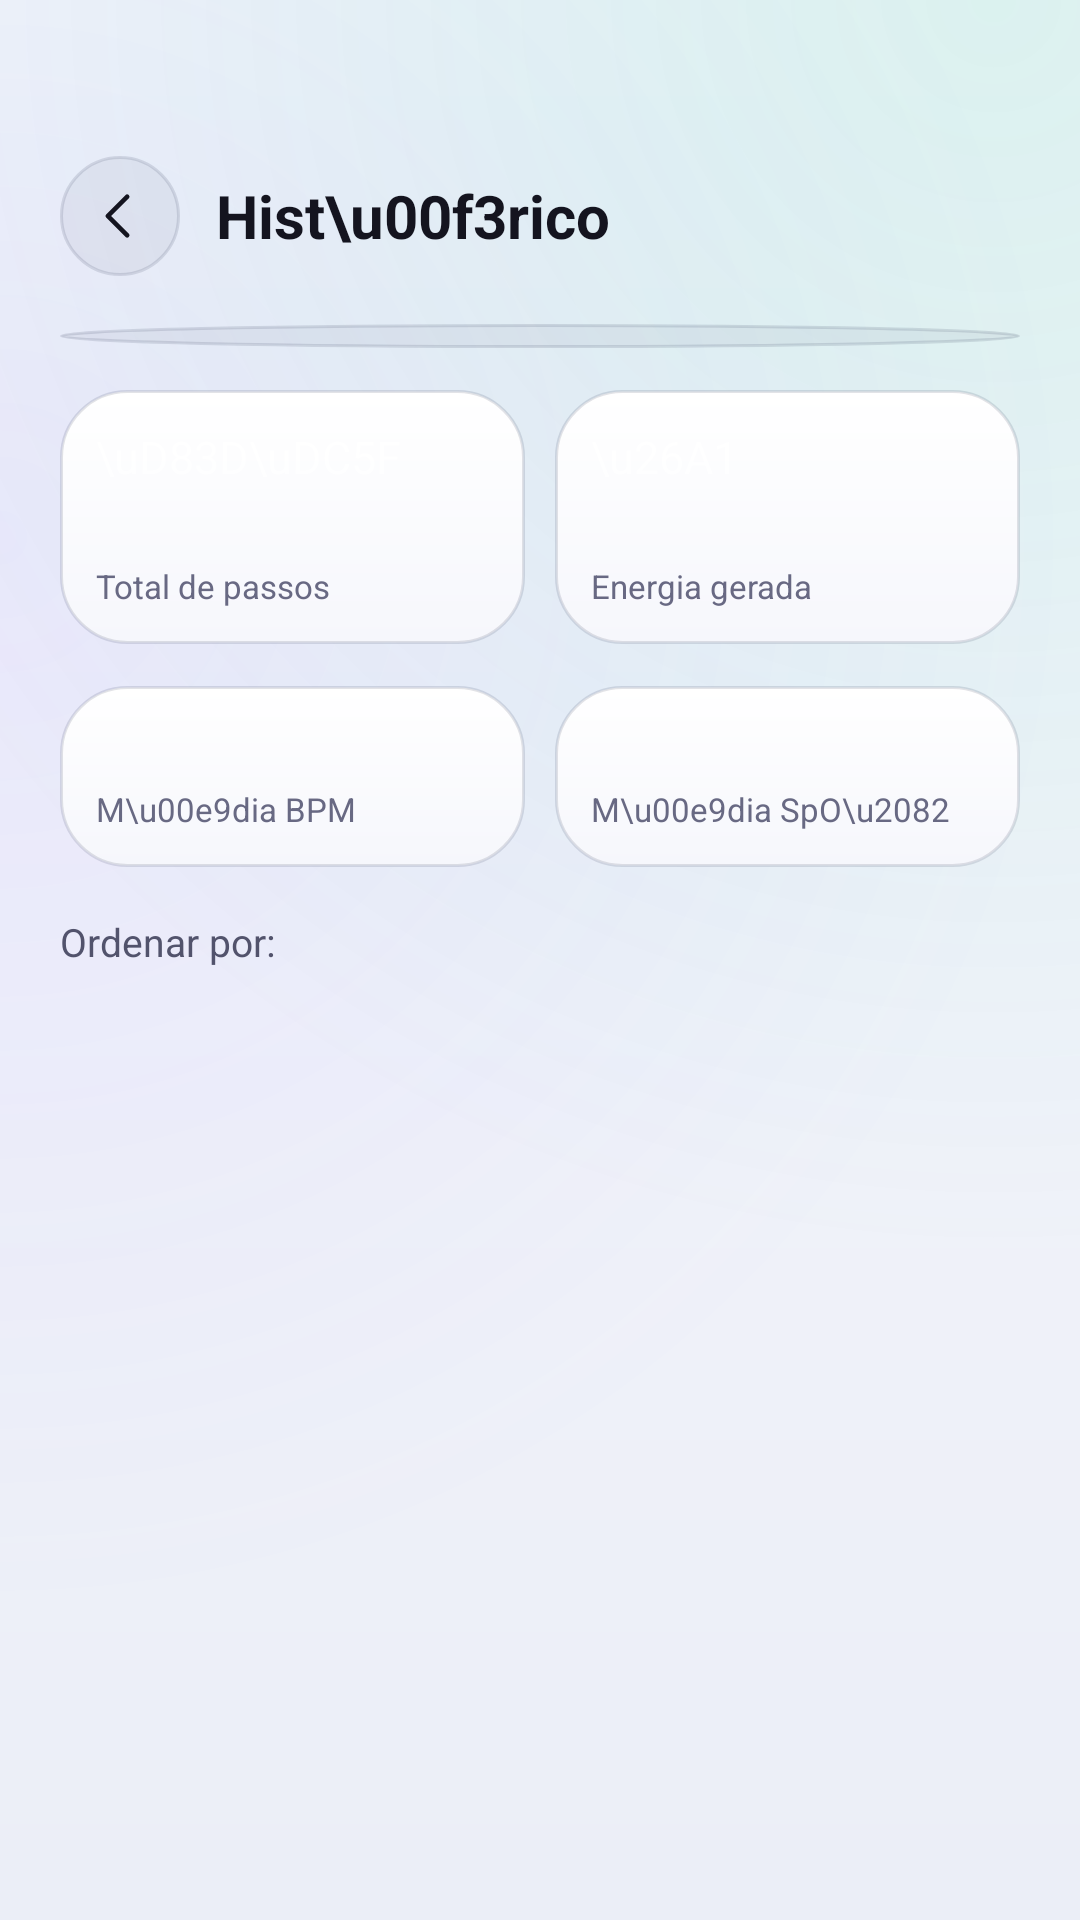

Produce the Android XML layout that renders to this screen, including the resource entries it uses.
<!-- AndroidManifest.xml: application theme Theme.StepVolt -->
<!-- res/layout/fragment_history.xml -->
<?xml version="1.0" encoding="utf-8"?>
<LinearLayout xmlns:android="http://schemas.android.com/apk/res/android"
    xmlns:app="http://schemas.android.com/apk/res-auto"
    android:layout_width="match_parent"
    android:layout_height="match_parent"
    android:orientation="vertical"
    android:background="@drawable/bg_screen">

    <LinearLayout
        android:layout_width="match_parent" android:layout_height="wrap_content"
        android:orientation="horizontal" android:gravity="center_vertical"
        android:paddingHorizontal="20dp" android:paddingTop="52dp" android:paddingBottom="16dp">
        <ImageButton android:id="@+id/btnBack" style="@style/GhostIconButton"
            android:layout_width="40dp" android:layout_height="40dp"
            android:src="@drawable/ic_back" app:tint="@color/text_primary" />
        <TextView
            android:layout_width="0dp" android:layout_height="wrap_content" android:layout_weight="1"
            android:layout_marginStart="12dp" android:text="Hist\u00f3rico"
            android:textColor="@color/text_primary" android:textSize="20sp" android:textStyle="bold" />
    </LinearLayout>

    <ScrollView
        android:layout_width="match_parent" android:layout_height="0dp" android:layout_weight="1">
        <LinearLayout
            android:layout_width="match_parent" android:layout_height="wrap_content"
            android:orientation="vertical" android:paddingHorizontal="20dp" android:paddingBottom="24dp">

            <LinearLayout android:id="@+id/periodContainer"
                android:layout_width="match_parent" android:layout_height="wrap_content"
                android:orientation="horizontal" android:background="@drawable/bg_icon_button"
                android:padding="4dp" android:layout_marginBottom="14dp" />

            <LinearLayout
                android:layout_width="match_parent" android:layout_height="wrap_content"
                android:orientation="horizontal" android:layout_marginBottom="14dp">
                <LinearLayout android:layout_width="0dp" android:layout_height="wrap_content" android:layout_weight="1"
                    android:orientation="vertical" android:background="@drawable/bg_card" android:padding="12dp" android:layout_marginEnd="5dp">
                    <TextView android:layout_width="wrap_content" android:layout_height="wrap_content" android:text="\uD83D\uDC5F" android:textSize="15sp"/>
                    <TextView android:id="@+id/txtTotalSteps"
                        android:layout_width="wrap_content" android:layout_height="wrap_content"
                        android:textColor="@color/text_primary" android:textSize="16sp" android:textStyle="bold" android:layout_marginTop="4dp"/>
                    <TextView android:layout_width="wrap_content" android:layout_height="wrap_content"
                        android:text="Total de passos" android:textColor="@color/text_muted" android:textSize="11sp" />
                </LinearLayout>
                <LinearLayout android:layout_width="0dp" android:layout_height="wrap_content" android:layout_weight="1"
                    android:orientation="vertical" android:background="@drawable/bg_card" android:padding="12dp" android:layout_marginStart="5dp">
                    <TextView android:layout_width="wrap_content" android:layout_height="wrap_content" android:text="\u26A1" android:textSize="15sp"/>
                    <TextView android:id="@+id/txtTotalEnergy"
                        android:layout_width="wrap_content" android:layout_height="wrap_content"
                        android:textColor="@color/text_primary" android:textSize="16sp" android:textStyle="bold" android:layout_marginTop="4dp"/>
                    <TextView android:layout_width="wrap_content" android:layout_height="wrap_content"
                        android:text="Energia gerada" android:textColor="@color/text_muted" android:textSize="11sp" />
                </LinearLayout>
            </LinearLayout>
            <LinearLayout
                android:layout_width="match_parent" android:layout_height="wrap_content"
                android:orientation="horizontal" android:layout_marginBottom="16dp">
                <LinearLayout android:layout_width="0dp" android:layout_height="wrap_content" android:layout_weight="1"
                    android:orientation="vertical" android:background="@drawable/bg_card" android:padding="12dp" android:layout_marginEnd="5dp">
                    <TextView android:id="@+id/txtAvgBpm"
                        android:layout_width="wrap_content" android:layout_height="wrap_content"
                        android:textColor="@color/text_primary" android:textSize="16sp" android:textStyle="bold" />
                    <TextView android:layout_width="wrap_content" android:layout_height="wrap_content"
                        android:text="M\u00e9dia BPM" android:textColor="@color/text_muted" android:textSize="11sp" />
                </LinearLayout>
                <LinearLayout android:layout_width="0dp" android:layout_height="wrap_content" android:layout_weight="1"
                    android:orientation="vertical" android:background="@drawable/bg_card" android:padding="12dp" android:layout_marginStart="5dp">
                    <TextView android:id="@+id/txtAvgSpo2"
                        android:layout_width="wrap_content" android:layout_height="wrap_content"
                        android:textColor="@color/text_primary" android:textSize="16sp" android:textStyle="bold" />
                    <TextView android:layout_width="wrap_content" android:layout_height="wrap_content"
                        android:text="M\u00e9dia SpO\u2082" android:textColor="@color/text_muted" android:textSize="11sp" />
                </LinearLayout>
            </LinearLayout>

            <LinearLayout
                android:layout_width="match_parent" android:layout_height="wrap_content"
                android:orientation="horizontal" android:gravity="center_vertical" android:layout_marginBottom="14dp">
                <TextView
                    android:layout_width="wrap_content" android:layout_height="wrap_content"
                    android:text="Ordenar por:" android:textColor="@color/text_secondary" android:textSize="13sp"
                    android:layout_marginEnd="8dp" />
                <LinearLayout android:id="@+id/sortContainer"
                    android:layout_width="wrap_content" android:layout_height="wrap_content"
                    android:orientation="horizontal" />
            </LinearLayout>

            <LinearLayout android:id="@+id/activitiesContainer"
                android:layout_width="match_parent" android:layout_height="wrap_content"
                android:orientation="vertical" />
        </LinearLayout>
    </ScrollView>
</LinearLayout>
<!-- resources referenced by this layout -->
<resources>
  <color name="text_muted">#74748F</color>
  <color name="text_primary">#F2F2F7</color>
  <color name="text_secondary">#9A9AB8</color>
  <!-- drawable bg_card (drawable) -->
  <?xml version="1.0" encoding="utf-8"?>
  <shape xmlns:android="http://schemas.android.com/apk/res/android" android:shape="rectangle">
      <corners android:radius="22dp" />
      <gradient android:angle="270" android:startColor="@color/card_top" android:endColor="@color/card_bottom" android:type="linear" />
      <stroke android:width="1dp" android:color="@color/glass_border" />
  </shape>
  <!-- drawable bg_icon_button (drawable) -->
  <?xml version="1.0" encoding="utf-8"?>
  <ripple xmlns:android="http://schemas.android.com/apk/res/android" android:color="#26FFFFFF">
      <item>
          <shape android:shape="oval">
              <solid android:color="@color/glass_fill" />
              <stroke android:width="1dp" android:color="@color/glass_border" />
          </shape>
      </item>
      <item android:id="@android:id/mask"><shape android:shape="oval"><solid android:color="#FFFFFFFF" /></shape></item>
  </ripple>
  <!-- drawable bg_screen (drawable) -->
  <?xml version="1.0" encoding="utf-8"?>
  <layer-list xmlns:android="http://schemas.android.com/apk/res/android">
      <item>
          <shape android:shape="rectangle">
              <gradient android:angle="270" android:startColor="@color/screen_top" android:centerColor="@color/screen_mid" android:endColor="@color/screen_bottom" android:type="linear" />
          </shape>
      </item>
      <item>
          <shape android:shape="rectangle">
              <gradient android:type="radial" android:centerX="0.92" android:centerY="0.0" android:gradientRadius="420dp" android:startColor="@color/screen_glow_a" android:endColor="#0000F5A0" />
          </shape>
      </item>
      <item>
          <shape android:shape="rectangle">
              <gradient android:type="radial" android:centerX="0.0" android:centerY="0.28" android:gradientRadius="360dp" android:startColor="@color/screen_glow_b" android:endColor="#007B5CFF" />
          </shape>
      </item>
  </layer-list>
  <!-- drawable ic_back (drawable) -->
  <vector xmlns:android="http://schemas.android.com/apk/res/android"
      android:width="24dp"
      android:height="24dp"
      android:viewportWidth="24"
      android:viewportHeight="24"
      android:tint="@color/text_primary">
      <path
          android:pathData="M14.6 5 L7.6 12 L14.6 19"
          android:fillColor="#00000000"
          android:strokeColor="#FFFFFFFF"
          android:strokeWidth="1.7"
          android:strokeLineCap="round"
          android:strokeLineJoin="round" />
  </vector>
  <style name="GhostIconButton">
          <item name="android:background">@drawable/bg_icon_button</item>
          <item name="android:elevation">0dp</item>
          <item name="android:stateListAnimator">@null</item>
          <item name="android:scaleType">centerInside</item>
          <item name="android:padding">9dp</item>
      </style>
  <color name="card_top">#1C1F3E</color>
  <color name="card_bottom">#12142C</color>
  <color name="glass_border">#26FFFFFF</color>
  <color name="glass_fill">#12FFFFFF</color>
  <color name="screen_top">#0E1233</color>
  <color name="screen_mid">#08091A</color>
  <color name="screen_bottom">#05050C</color>
  <color name="screen_glow_a">#2400F5A0</color>
  <color name="screen_glow_b">#1E7B5CFF</color>
  <color name="volt">#00F5A0</color>
  <color name="bg">#07070F</color>
  <color name="oxy">#4CC9F0</color>
  <color name="ink_deep">#04040A</color>
  <color name="text_hint">#3A3A5A</color>
  <style name="Anim.Window" parent="@android:style/Animation.Activity">
          <item name="android:activityOpenEnterAnimation">@anim/fade_in</item>
          <item name="android:activityOpenExitAnimation">@anim/fade_out</item>
          <item name="android:activityCloseEnterAnimation">@anim/fade_in</item>
          <item name="android:activityCloseExitAnimation">@anim/fade_out</item>
      </style>
</resources>
